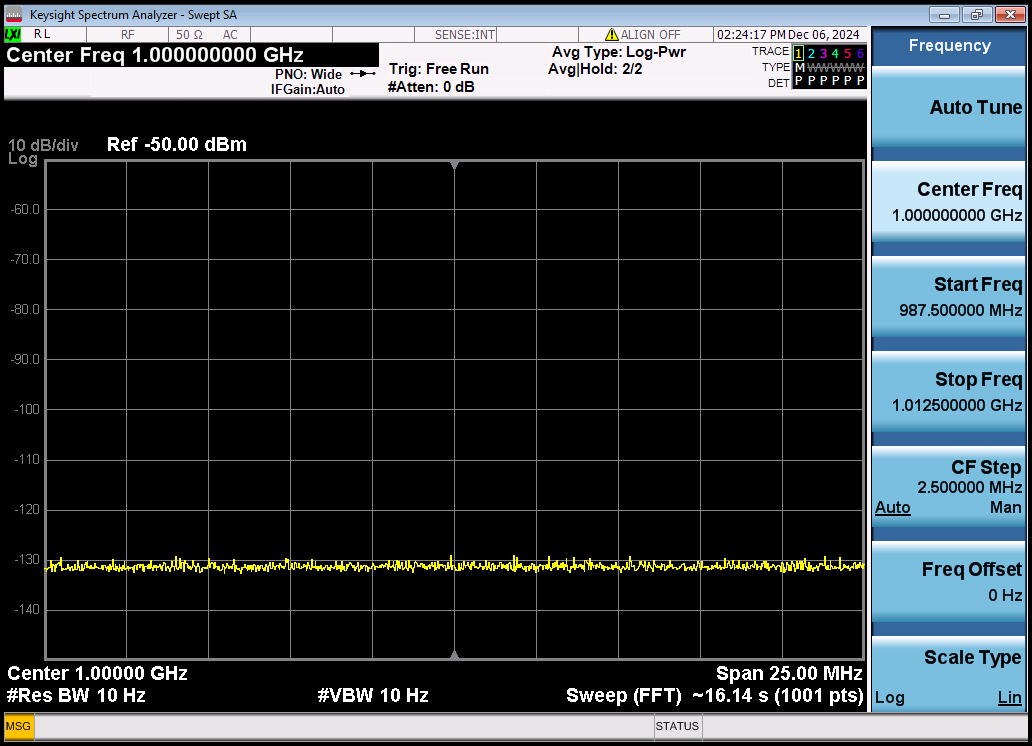

Data behind this chart, as committed beside it:
meas_frequency_Hz, meas_power_dBm
987500000, -131.8
987525000, -131.7
987550000, -131.7
987575000, -132.3
987600000, -131.8
987625000, -131.6
987650000, -131.4
987675000, -131.5
987700000, -130.1
987725000, -131
987750000, -132.3
987775000, -130.8
987800000, -131.1
987825000, -132.2
987850000, -130.9
987875000, -131.5
987900000, -130.8
987925000, -130.7
987950000, -130.4
987975000, -131
988000000, -131
988025000, -129.5
988050000, -132
988075000, -131.7
988100000, -131.9
988125000, -131.8
988150000, -131.6
988175000, -131.8
988200000, -131.6
988225000, -130.7
988250000, -131.7
988275000, -131.5
988300000, -132
988325000, -131.4
988350000, -131.3
988375000, -132.1
988400000, -131.8
988425000, -131.2
988450000, -130.9
988475000, -131.9
988500000, -131.8
988525000, -130
988550000, -131.4
988575000, -131.3
988600000, -132.1
988625000, -132.1
988650000, -130.9
988675000, -132
988700000, -131.9
988725000, -131.6
988750000, -130.9
988775000, -130.4
988800000, -131.5
988825000, -130.3
988850000, -131.4
988875000, -131.2
988900000, -131.7
988925000, -131
988950000, -131.7
988975000, -131.7
... 941 more rows
